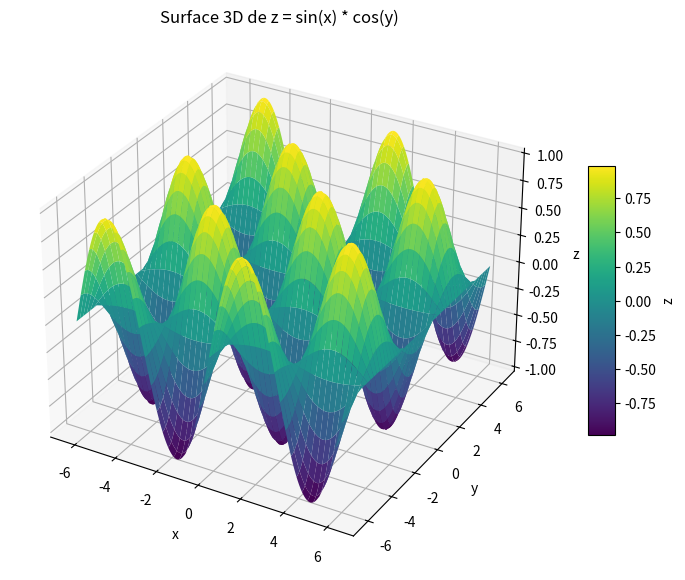

This figure's Python source:
# 3D plot of z = sin(x) - cos(x) on [-2π, 2π]
import numpy as np
import matplotlib.pyplot as plt
from mpl_toolkits.mplot3d import Axes3D  # noqa: F401 (needed for 3D projection)


# domain for x and y
x = np.linspace(-2 * np.pi, 2 * np.pi, 200)
y = np.linspace(-2 * np.pi, 2 * np.pi, 200)
X, Y = np.meshgrid(x, y)

# z = sin(x) * cos(y)
Z = np.sin(X) * np.cos(Y)

fig = plt.figure(figsize=(10, 7))
ax = fig.add_subplot(111, projection="3d")

surf = ax.plot_surface(X, Y, Z, cmap="viridis")
fig.colorbar(surf, ax=ax, shrink=0.5, aspect=10, label="z")

ax.set_title("Surface 3D de z = sin(x) * cos(y)")
ax.set_xlabel("x")
ax.set_ylabel("y")
ax.set_zlabel("z")

plt.show()
